Dataset: dataset (GitHub, AnikaSharma17/Retinal-Disease-Classification-Using-CNN-and-AC-GAN). Classes: cholesterol, control, heart disease, hypertension.

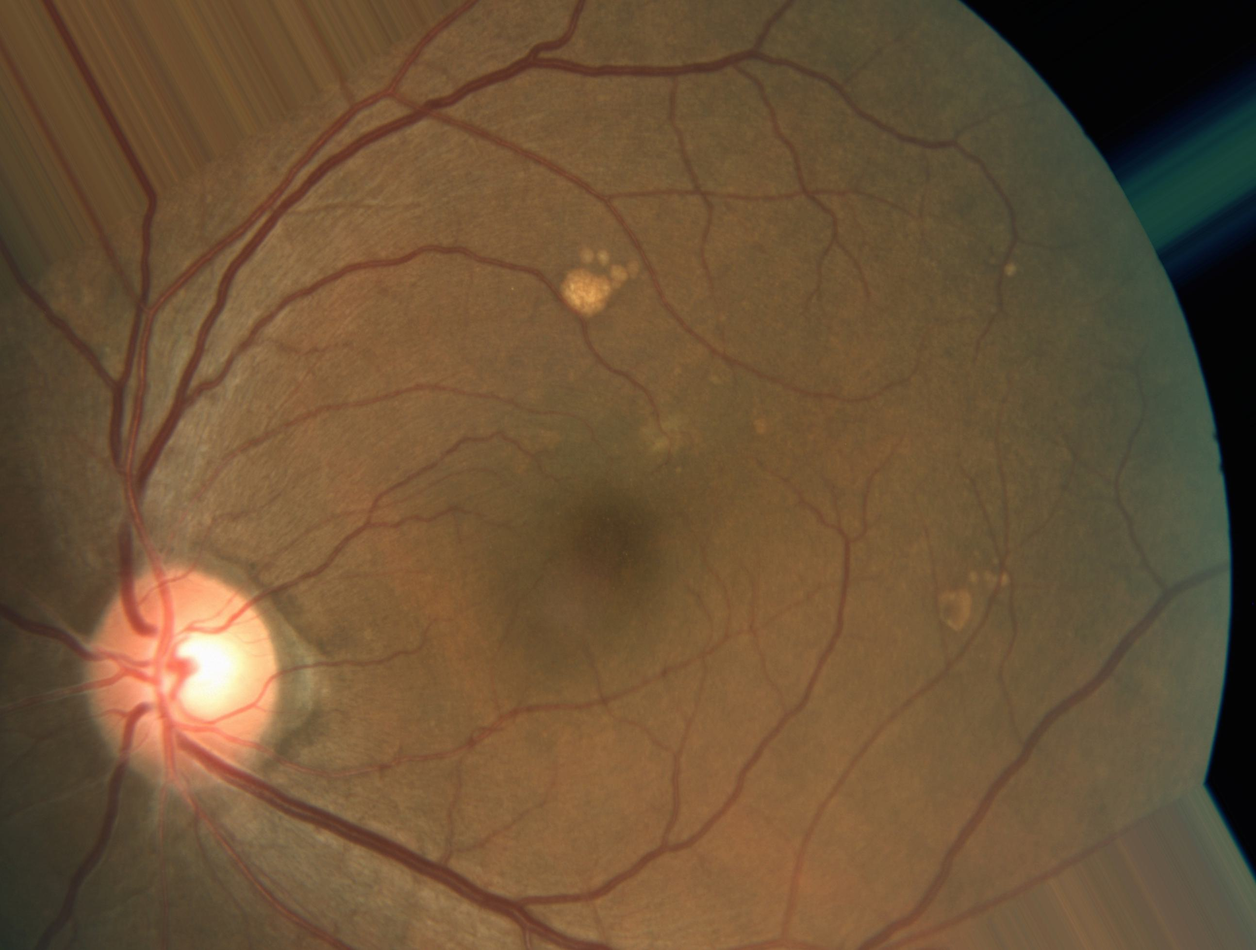
Label: heart disease

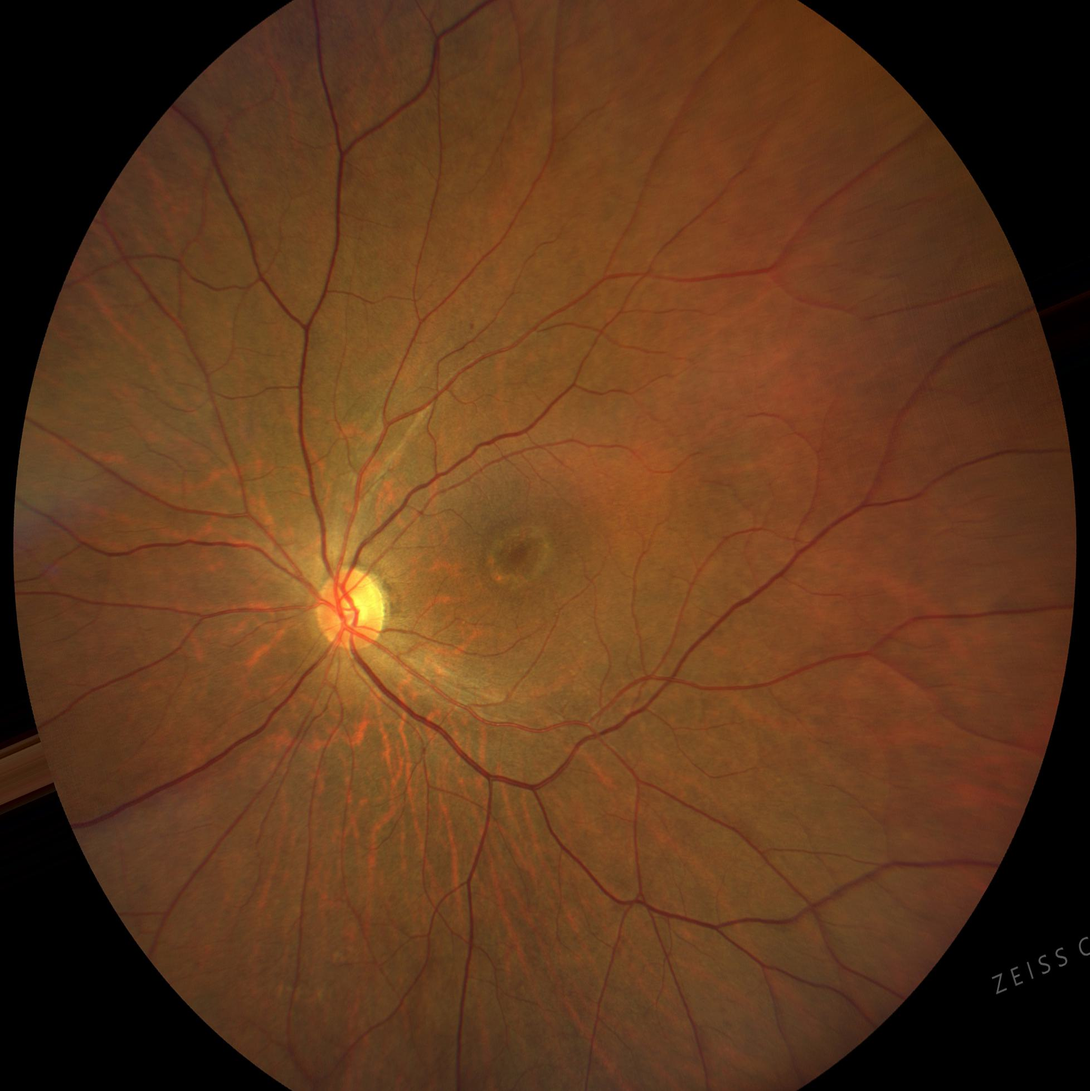
Label: control

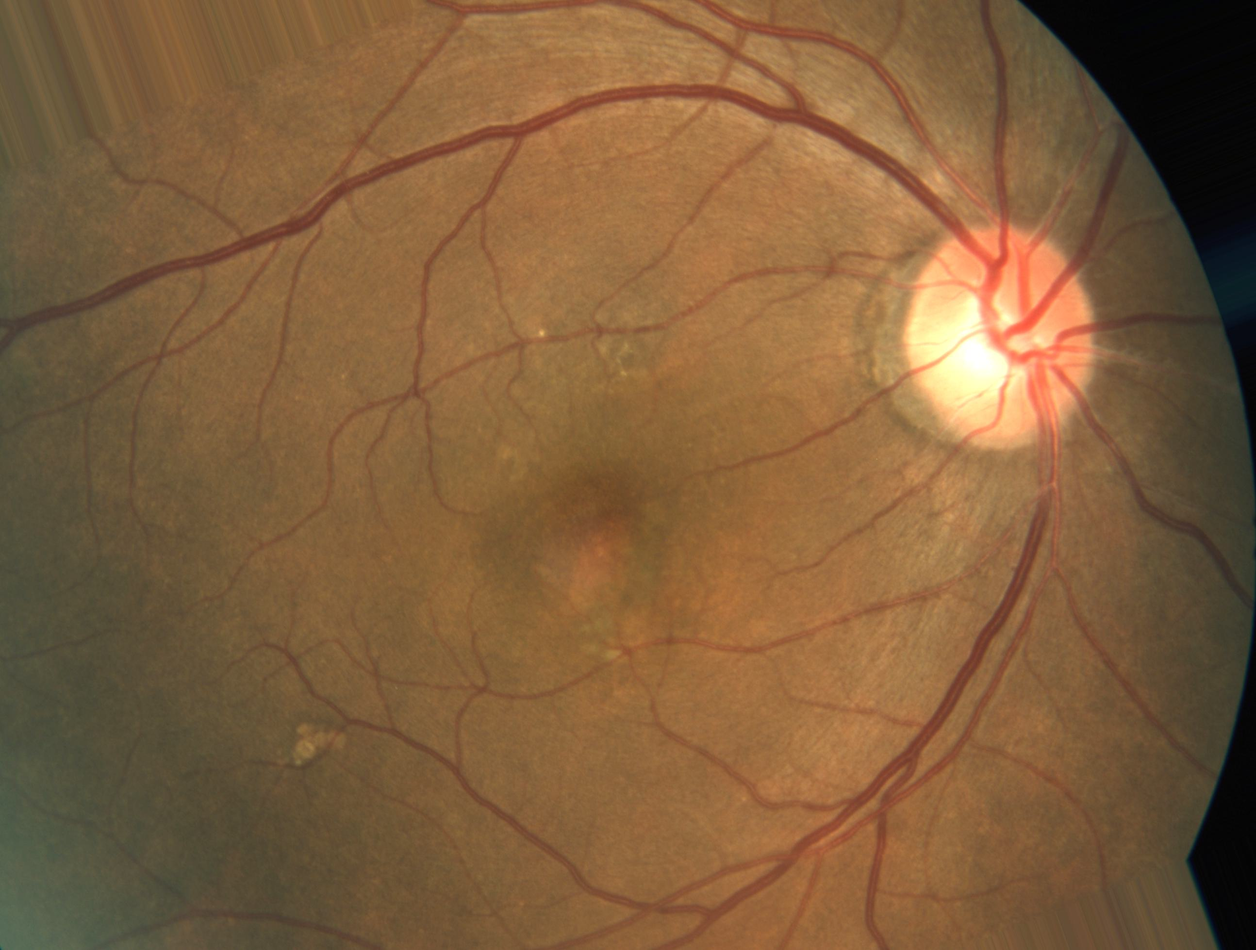
Label: heart disease

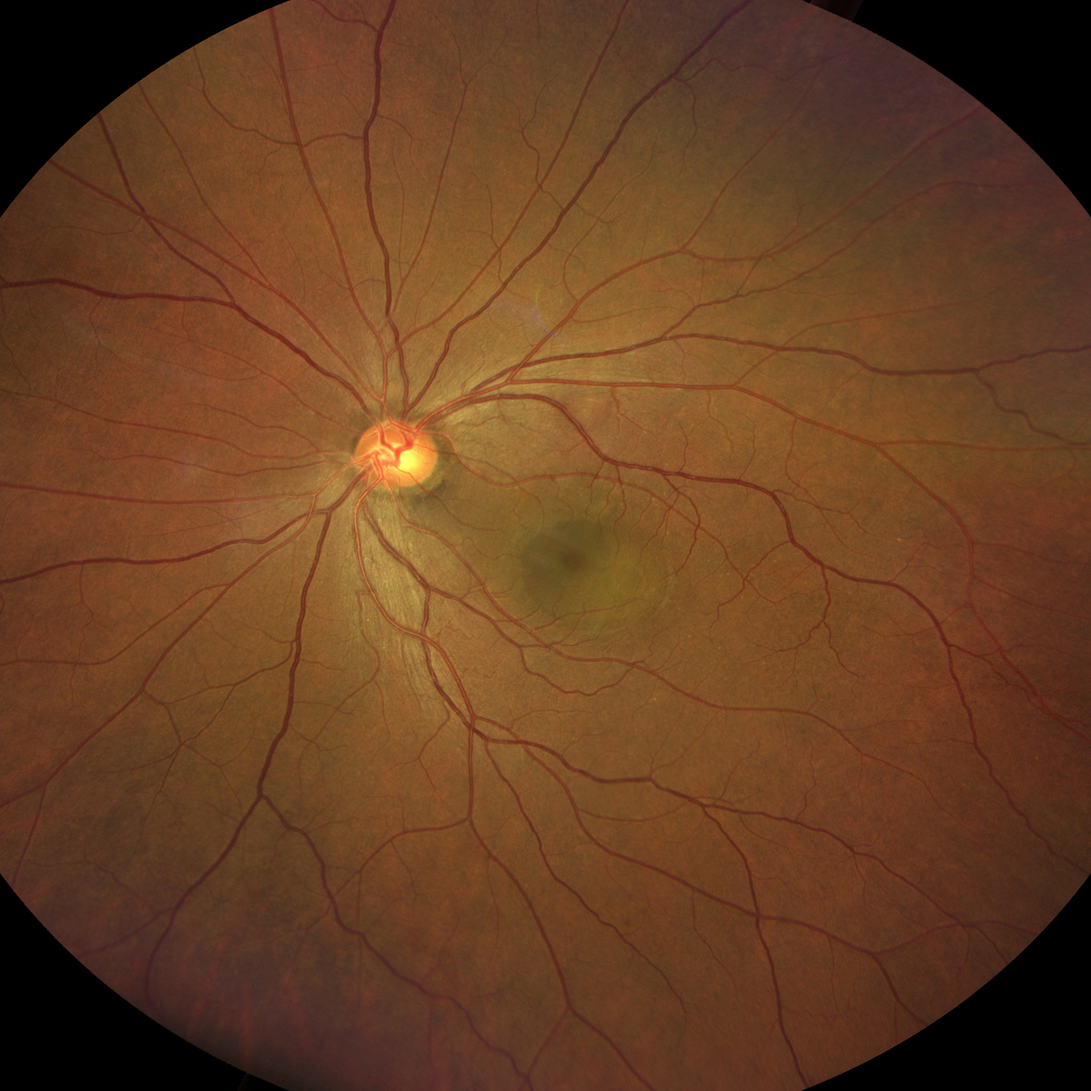
Label: hypertension

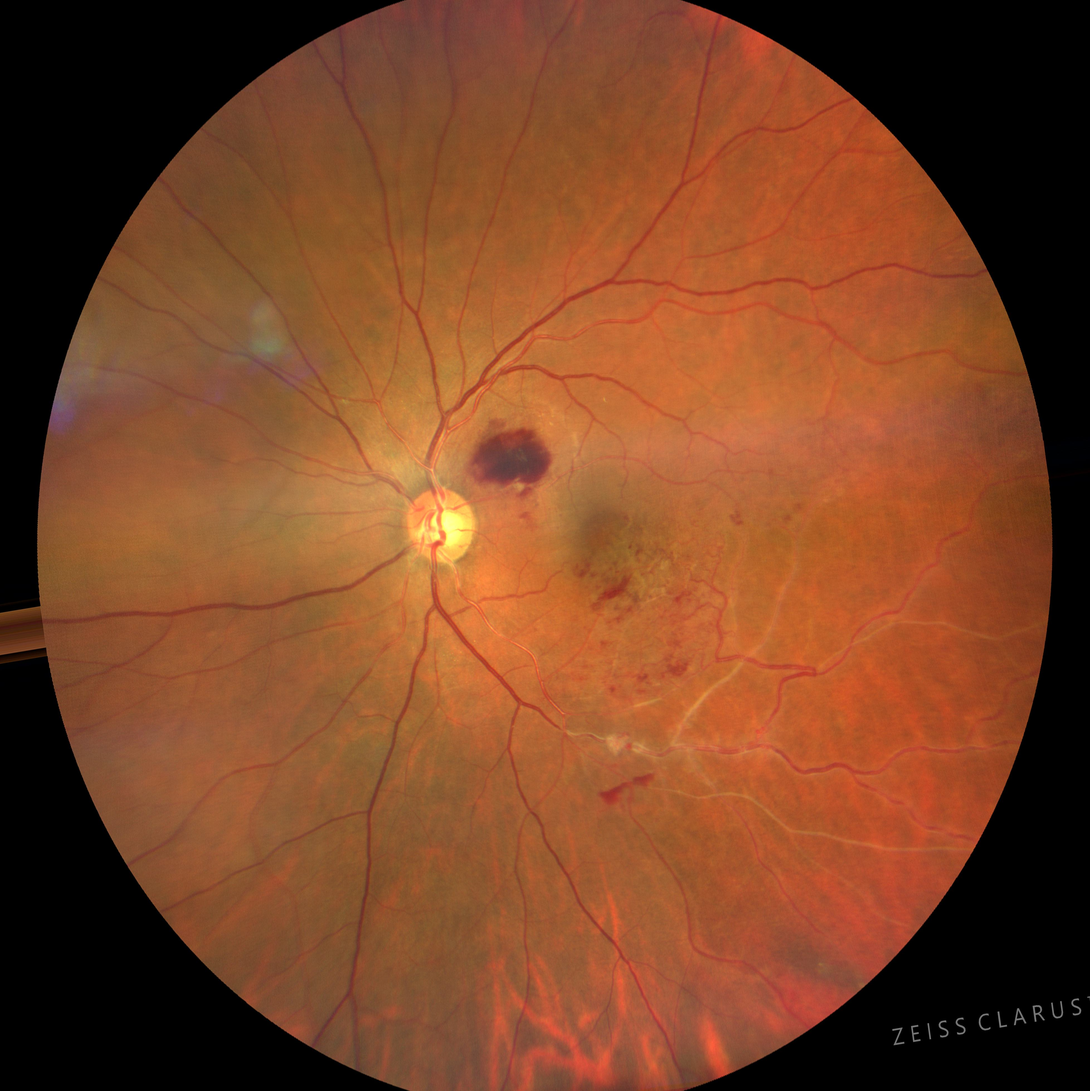
Label: hypertension

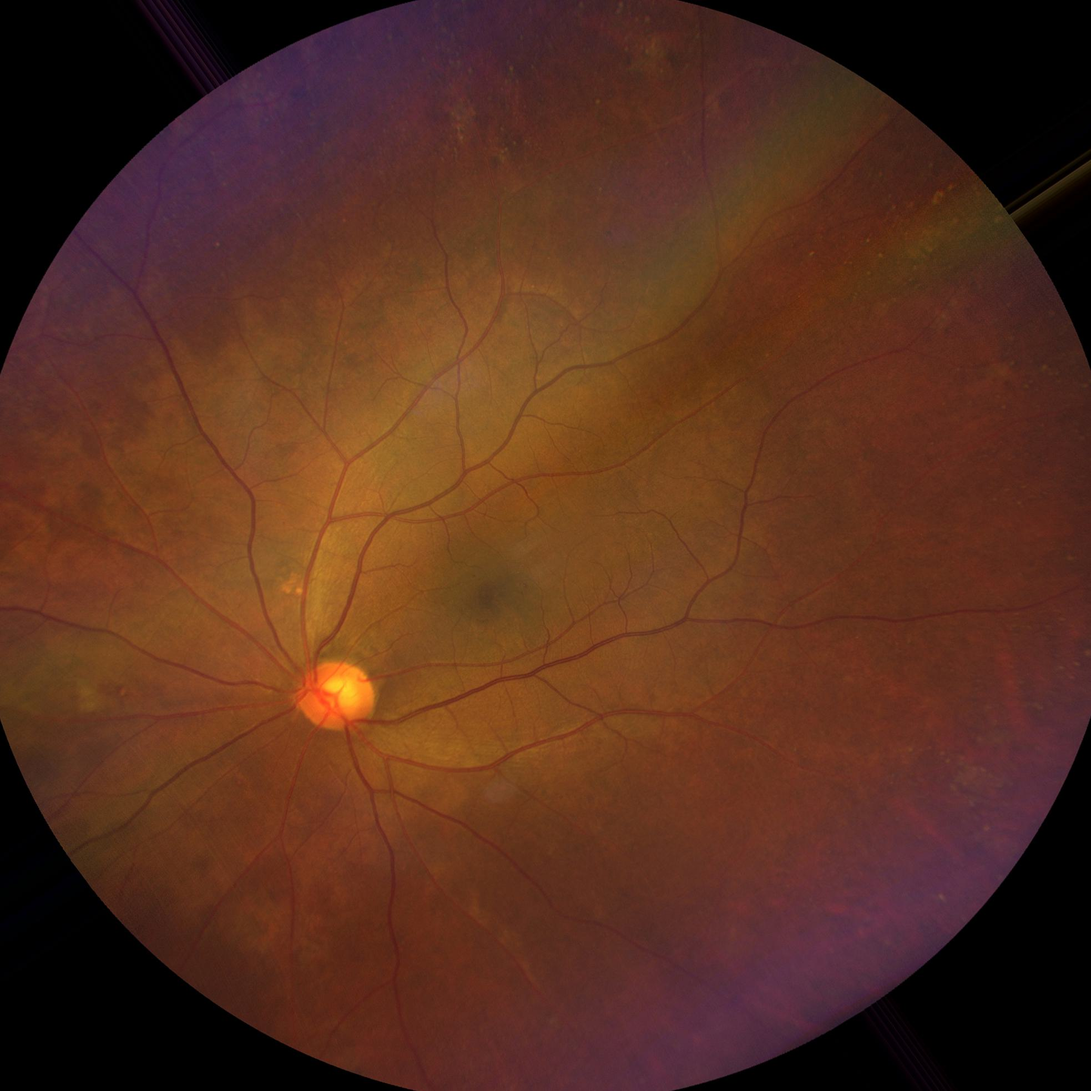
Label: cholesterol
